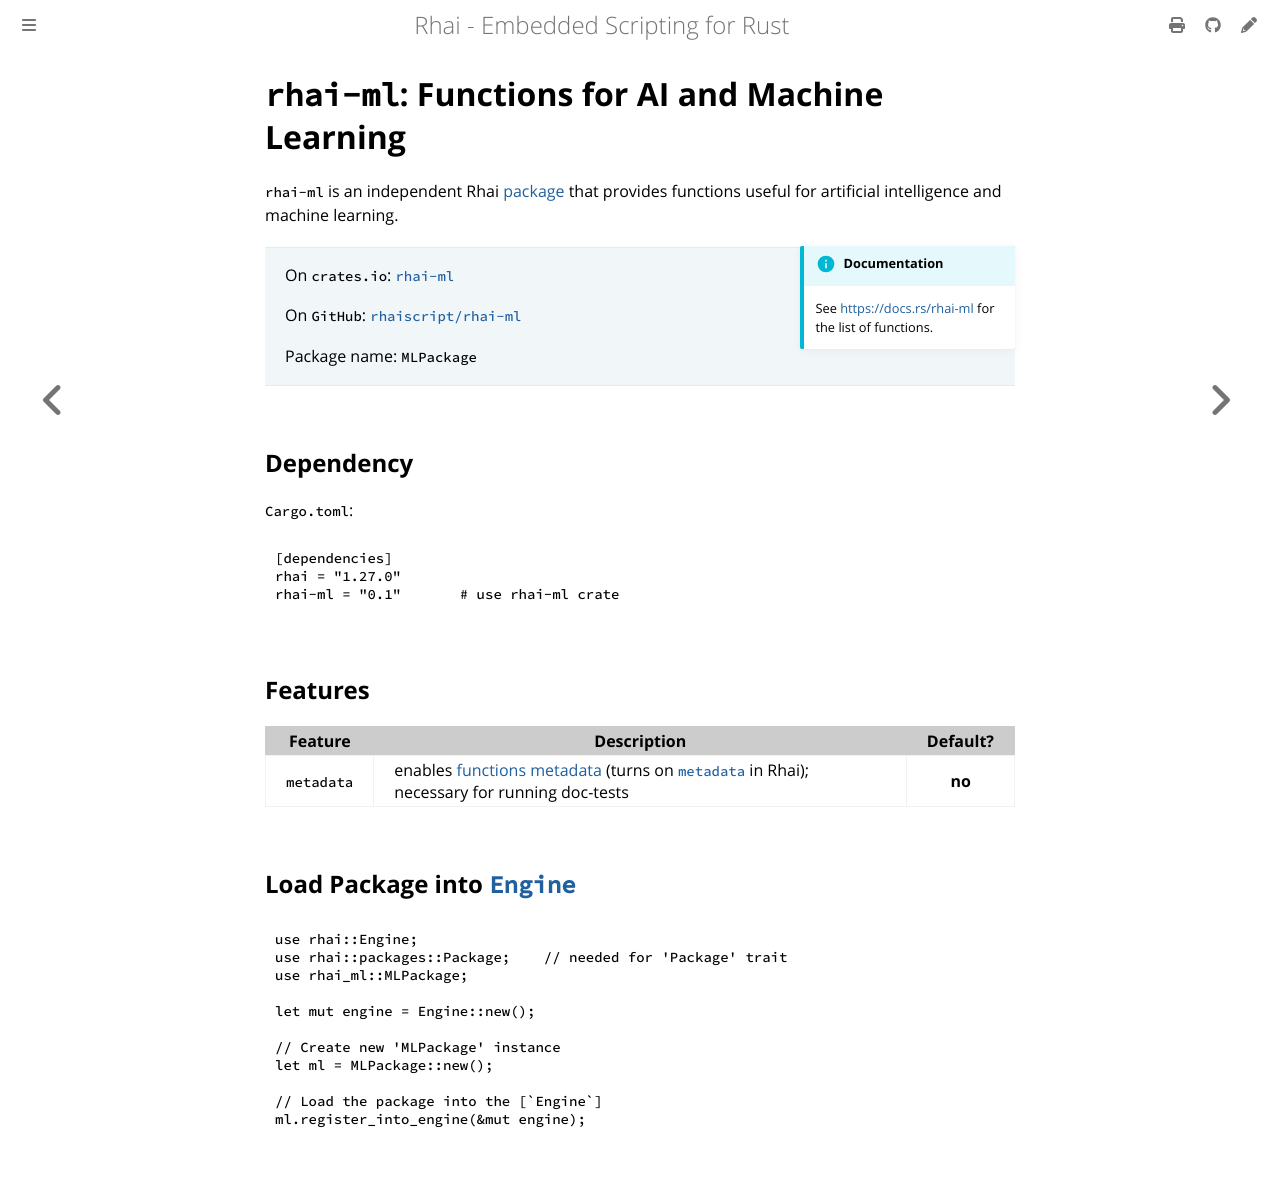

repository: rhaiscript/book · page: lib/rhai-ml.html · generator: mdbook

`rhai-ml`: Functions for AI and Machine Learning
================================================

{{#include ../links.md}}


`rhai-ml` is an independent Rhai [package] that provides functions useful for
artificial intelligence and machine learning.

```admonish info.side "Documentation"

See [https://docs.rs/rhai-ml](https://docs.rs/rhai-ml#api) for the list of functions.
```

> On `crates.io`: [`rhai-ml`](https://crates.io/crates/rhai-ml)
>
> On `GitHub`: [`rhaiscript/rhai-ml`](https://github.com/rhaiscript/rhai-ml)
>
> Package name: `MLPackage`


Dependency
----------

`Cargo.toml`:

```toml
[dependencies]
rhai = "{{version}}"
rhai-ml = "0.1"       # use rhai-ml crate
```


Features
--------

|  Feature   | Description                                                                                   | Default? |
| :--------: | --------------------------------------------------------------------------------------------- | :------: |
| `metadata` | enables [functions metadata] (turns on [`metadata`] in Rhai); necessary for running doc-tests |  **no**  |


Load Package into [`Engine`]
----------------------------

```rust
use rhai::Engine;
use rhai::packages::Package;    // needed for 'Package' trait
use rhai_ml::MLPackage;

let mut engine = Engine::new();

// Create new 'MLPackage' instance
let ml = MLPackage::new();

// Load the package into the [`Engine`]
ml.register_into_engine(&mut engine);
```
